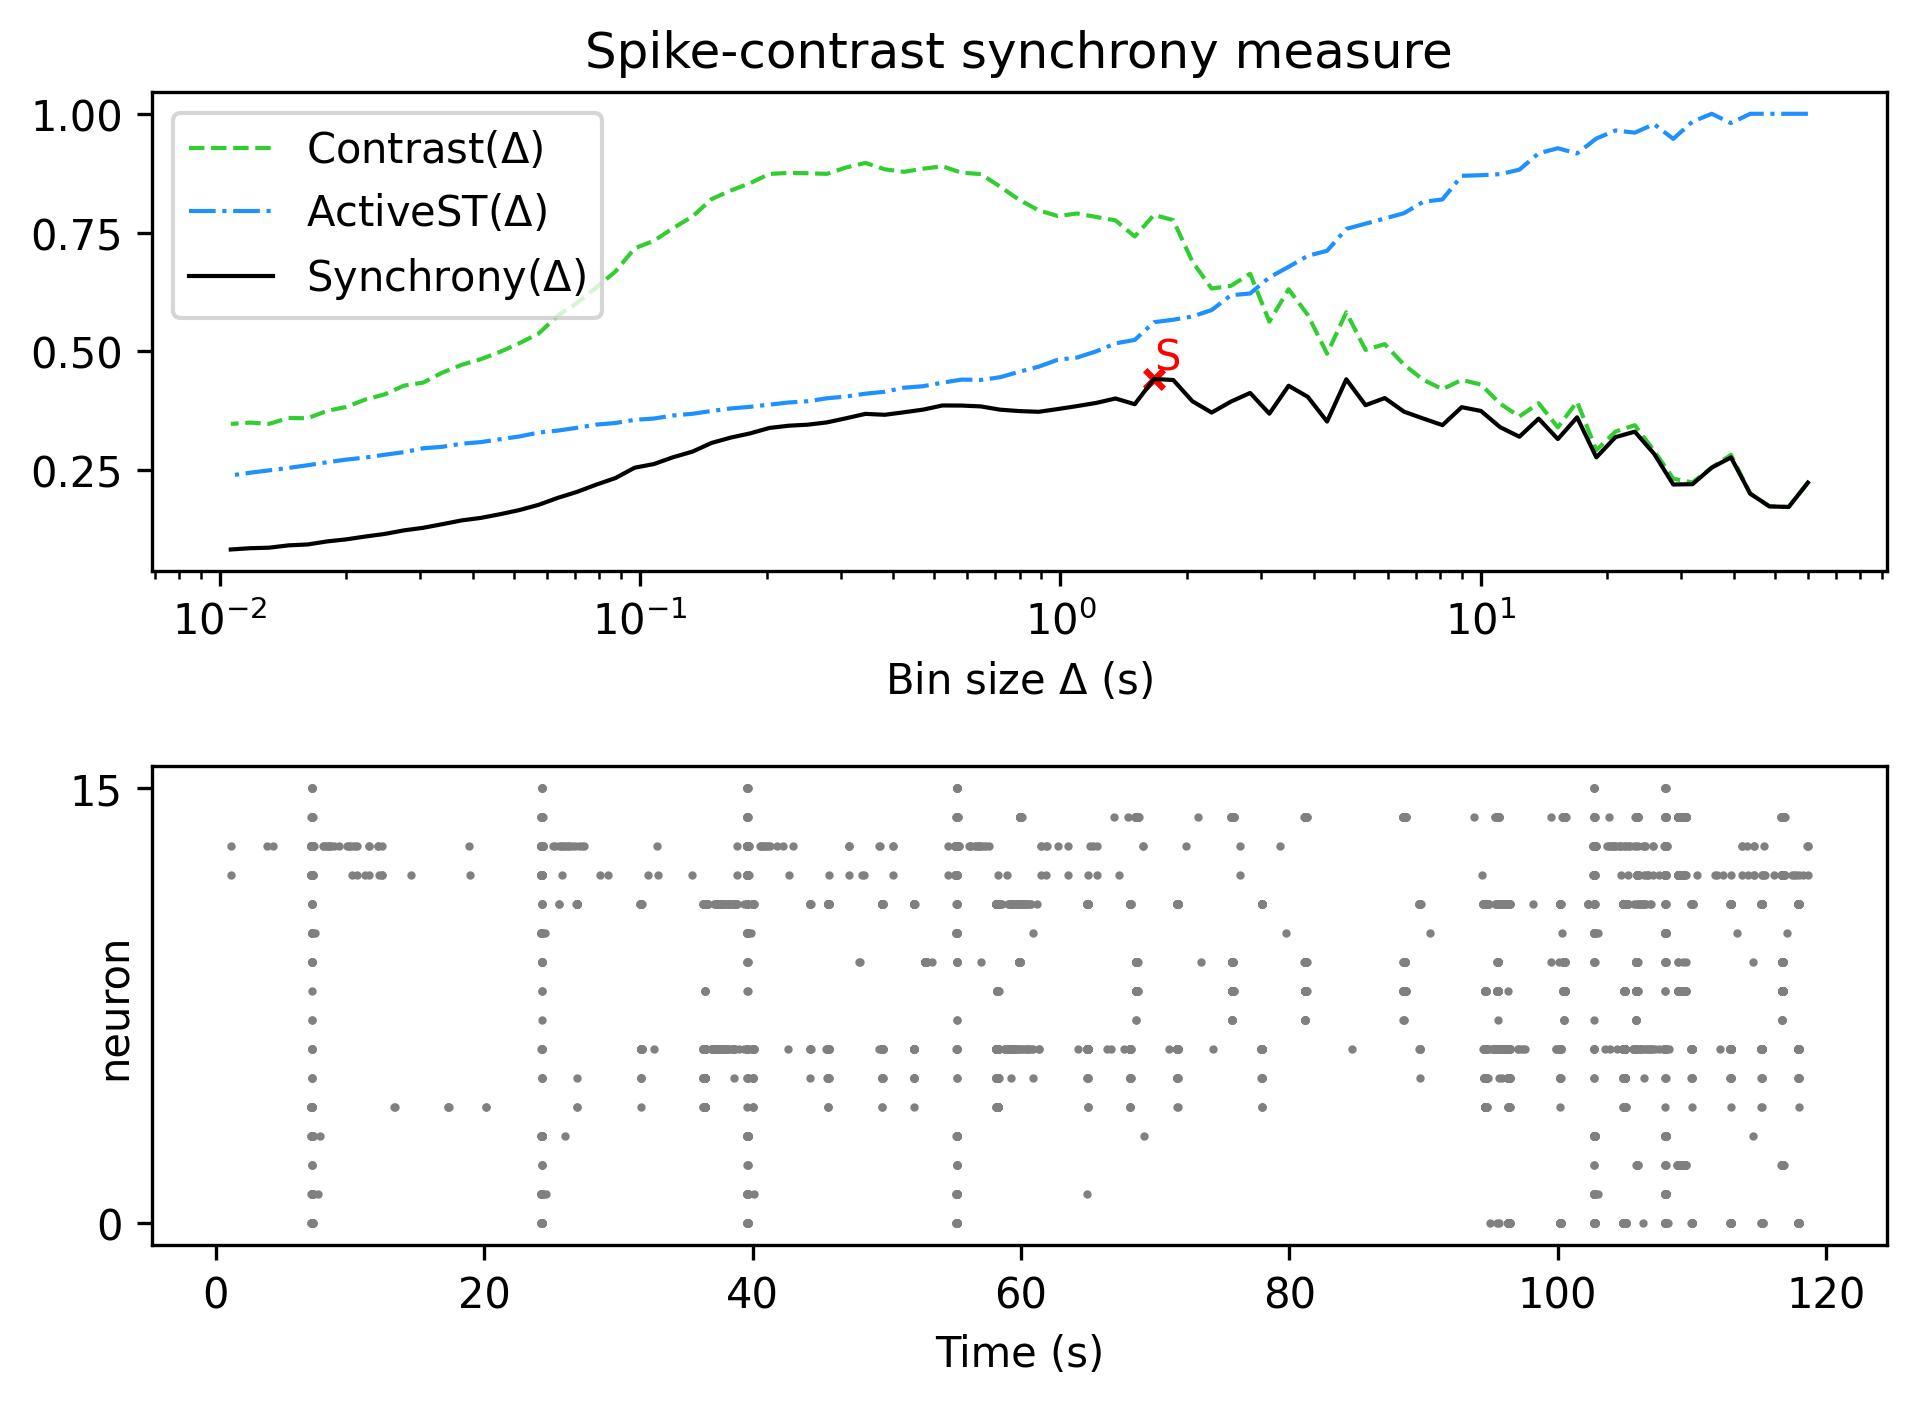

The file beside this chart, header and first rows:
, Spike-contrast (60.0 s), Spike-contrast (54.0 s), Spike-contrast (48.6 s), Spike-contrast (43.74 s), Spike-contrast (39.366 s), Spike-contrast (35.429 s), Spike-contrast (31.886 s), Spike-contrast (28.698 s), Spike-contrast (25.828 s), Spike-contrast (23.245 s), Spike-contrast (20.921 s), Spike-contrast (18.829 s), Spike-contrast (16.946 s), Spike-contrast (15.251 s), Spike-contrast (13.726 s), Spike-contrast (12.353 s), Spike-contrast (11.118 s), Spike-contrast (10.006 s), Spike-contrast (9.006 s), Spike-contrast (8.105 s), Spike-contrast (7.295 s), Spike-contrast (6.565 s), Spike-contrast (5.909 s)
0, 0.2236, 0.1723, 0.1736, 0.2004, 0.2766, 0.2552, 0.2203, 0.2197, 0.2845, 0.3308, 0.3195, 0.2768, 0.3611, 0.3153, 0.3583, 0.3202, 0.3403, 0.3745, 0.3824, 0.3446, 0.3585, 0.373, 0.4016
